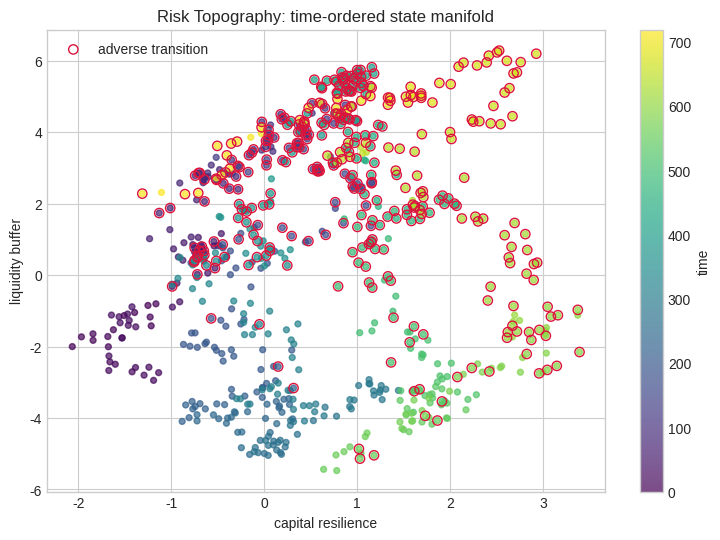
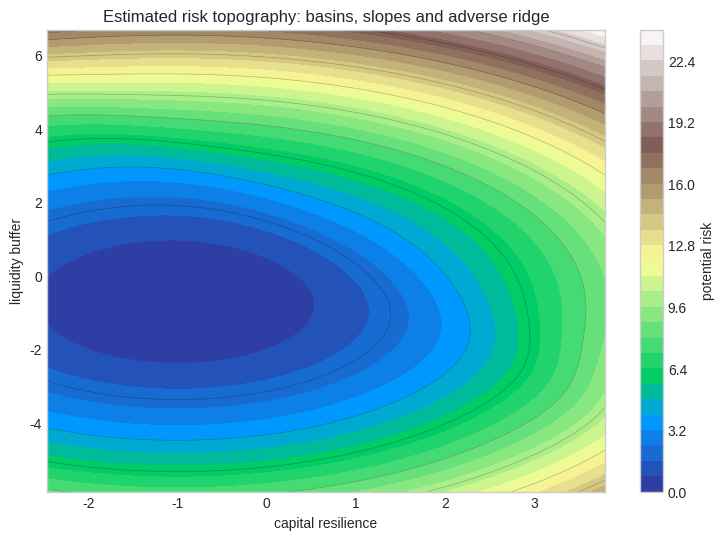
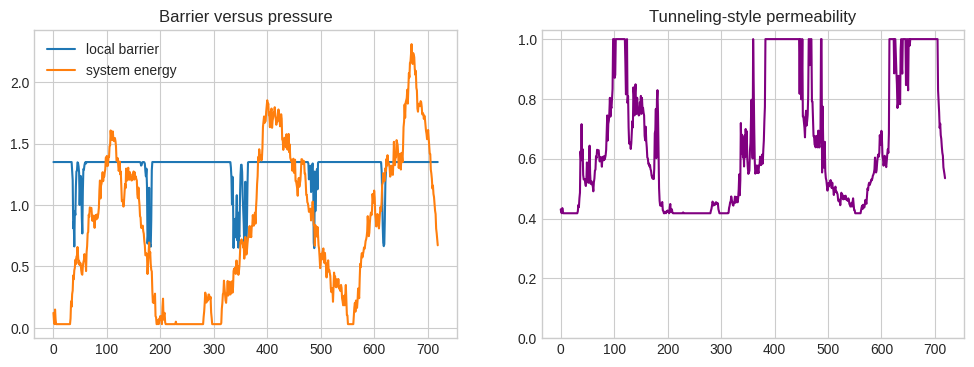
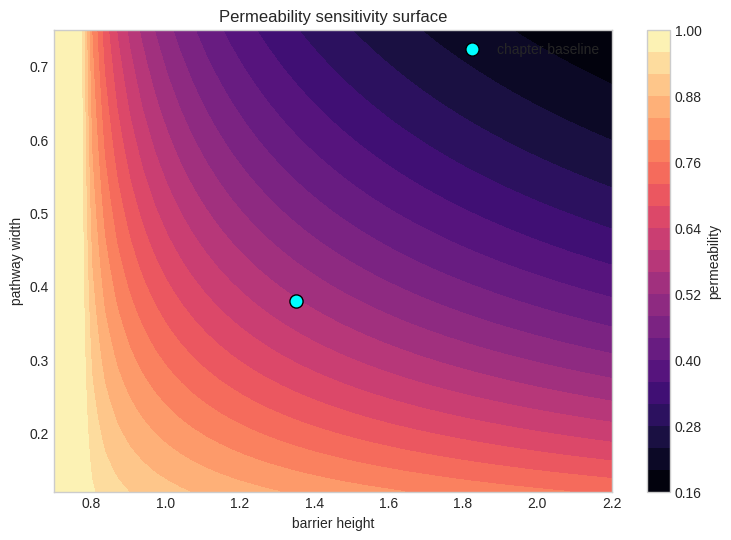
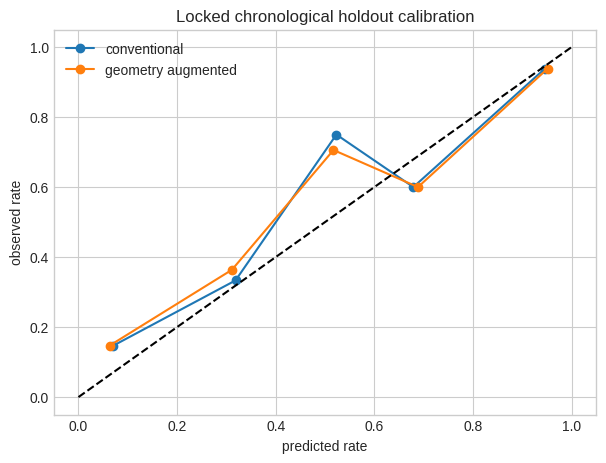

The matplotlib source for these figures, in order:
import numpy as np, matplotlib.pyplot as plt, json, math
np.random.seed(758 + 2)
TITLE='Risk Topography'; XLABEL='capital resilience'; YLABEL='liquidity buffer'
N=720; TRAIN_END=540; BARRIER_HEIGHT=1.35; BARRIER_WIDTH=0.38
plt.style.use("seaborn-v0_8-whitegrid")
print({"chapter":2,"title":TITLE,"seed":758+2,"observations":N,"train_end":TRAIN_END})

t=np.arange(N); regime=(t>360).astype(float)
eps=np.random.multivariate_normal([0,0],[[0.035,0.018],[0.018,0.045]],N)
x=np.zeros(N); y=np.zeros(N); x[0],y[0]=-1.25,-0.85
for i in range(1,N):
    x[i]=0.985*x[i-1]+0.004+0.018*regime[i]+eps[i,0]
    y[i]=0.980*y[i-1]+0.003+0.015*regime[i]+0.14*np.sin(i/47)+eps[i,1]
distance=1.15-(0.72*x+0.55*y)
weak_path=np.exp(-((y-0.25)/BARRIER_WIDTH)**2)
latent=-1.1+0.85*x+0.70*y+1.15*weak_path+0.35*regime
p_true=1/(1+np.exp(-latent)); event=(np.random.rand(N)<p_true).astype(int)
print({"event_rate":round(event.mean(),3),"train_rate":round(event[:TRAIN_END].mean(),3),"holdout_rate":round(event[TRAIN_END:].mean(),3)})

fig,ax=plt.subplots(figsize=(9,6))
sc=ax.scatter(x,y,c=t,cmap="viridis",s=18,alpha=.7); ax.scatter(x[event==1],y[event==1],facecolors="none",edgecolors="crimson",s=45,label="adverse transition")
ax.set(xlabel=XLABEL,ylabel=YLABEL,title=TITLE+": time-ordered state manifold"); ax.legend(); plt.colorbar(sc,ax=ax,label="time"); plt.show()

gx,gy=np.meshgrid(np.linspace(x.min()-.4,x.max()+.4,180),np.linspace(y.min()-.4,y.max()+.4,180))
potential=0.32*(gx+1.0)**2+0.28*(gy+.7)**2+1.35/(1+np.exp(-3*(.72*gx+.55*gy-1.15)))
fig,ax=plt.subplots(figsize=(9,6)); c=ax.contourf(gx,gy,potential,30,cmap="terrain"); ax.contour(gx,gy,potential,12,colors="k",alpha=.25,linewidths=.5)
ax.set(xlabel=XLABEL,ylabel=YLABEL,title="Estimated risk topography: basins, slopes and adverse ridge"); plt.colorbar(c,ax=ax,label="potential risk"); plt.show()

energy=np.maximum(0.03,0.55+0.22*x+0.18*y)
local_height=BARRIER_HEIGHT*(1-.52*weak_path)
action=np.sqrt(np.maximum(local_height-energy,0))*BARRIER_WIDTH
permeability=np.exp(-2*action)
fig,ax=plt.subplots(1,2,figsize=(12,4)); ax[0].plot(t,local_height,label="local barrier"); ax[0].plot(t,energy,label="system energy"); ax[0].legend(); ax[0].set_title("Barrier versus pressure")
ax[1].plot(t,permeability,color="purple"); ax[1].set_title("Tunneling-style permeability"); ax[1].set_ylim(0,1.03); plt.show()
print({"median_permeability":round(float(np.median(permeability)),3),"p95_permeability":round(float(np.quantile(permeability,.95)),3)})

M=5000; rng=np.random.default_rng(1000+int(BARRIER_HEIGHT*100)); z=rng.normal(size=(M,2))*0.55+[-.7,-.55]
classical=(.72*z[:,0]+.55*z[:,1]>1.15)
path_activation=np.exp(-((z[:,1]-.25)/BARRIER_WIDTH)**2)*np.exp(-2*np.sqrt(np.maximum(BARRIER_HEIGHT-(.55+.22*z[:,0]+.18*z[:,1]),0))*BARRIER_WIDTH)
hidden=(rng.random(M)<.18*path_activation)&(~classical); total=classical|hidden
print({"classical_rate":round(classical.mean(),4),"hidden_path_rate":round(hidden.mean(),4),"total_transition_rate":round(total.mean(),4),"hidden_share":round(hidden.sum()/max(total.sum(),1),3)})

def sigmoid(z): return 1/(1+np.exp(-np.clip(z,-30,30)))
def fit_logit(X,y,steps=2200,lr=.12):
    X=np.column_stack([np.ones(len(X)),X]); b=np.zeros(X.shape[1])
    for _ in range(steps): b-=lr*(X.T@(sigmoid(X@b)-y)/len(y)+1e-3*b)
    return b
X0=np.column_stack([x,y,regime]); Xg=np.column_stack([x,y,regime,distance,weak_path,permeability])
b0=fit_logit(X0[:TRAIN_END],event[:TRAIN_END]); bg=fit_logit(Xg[:TRAIN_END],event[:TRAIN_END])
print("conventional coefficients",np.round(b0,3)); print("geometric coefficients",np.round(bg,3))

hs=np.linspace(.7,2.2,45); ws=np.linspace(.12,.75,45); H,W=np.meshgrid(hs,ws)
E=.78; sensitivity=np.exp(-2*np.sqrt(np.maximum(H-E,0))*W)
fig,ax=plt.subplots(figsize=(9,6)); im=ax.contourf(H,W,sensitivity,25,cmap="magma"); ax.scatter([BARRIER_HEIGHT],[BARRIER_WIDTH],c="cyan",edgecolor="black",s=90,label="chapter baseline")
ax.set(xlabel="barrier height",ylabel="pathway width",title="Permeability sensitivity surface"); ax.legend(); plt.colorbar(im,ax=ax,label="permeability"); plt.show()

idx=np.arange(TRAIN_END,N); p0=sigmoid(np.column_stack([np.ones(len(idx)),X0[idx]])@b0); pg=sigmoid(np.column_stack([np.ones(len(idx)),Xg[idx]])@bg)
brier0=np.mean((p0-event[idx])**2); brierg=np.mean((pg-event[idx])**2)
bins=np.linspace(0,1,6); fig,ax=plt.subplots(figsize=(7,5))
for pred,label in [(p0,"conventional"),(pg,"geometry augmented")]:
    centers=[]; observed=[]
    for a,b in zip(bins[:-1],bins[1:]):
        m=(pred>=a)&(pred<(b+1e-9));
        if m.sum(): centers.append(pred[m].mean()); observed.append(event[idx][m].mean())
    ax.plot(centers,observed,"o-",label=label)
ax.plot([0,1],[0,1],"k--"); ax.set(xlabel="predicted rate",ylabel="observed rate",title="Locked chronological holdout calibration"); ax.legend(); plt.show()
print({"brier_conventional":round(float(brier0),4),"brier_geometry":round(float(brierg),4),"improvement_pct":round(float(100*(brier0-brierg)/brier0),2)})

manifest={"chapter":2,"title":TITLE,"seed":758+2,"n_observations":N,"train_end":TRAIN_END,"holdout_n":N-TRAIN_END,"barrier_height":BARRIER_HEIGHT,"barrier_width":BARRIER_WIDTH,"brier_conventional":float(brier0),"brier_geometry":float(brierg),"limitations":["synthetic data","two-dimensional pedagogical projection","tunneling is a formal risk analogy","parameters require domain validation","human review required before decisions"]}
print(json.dumps(manifest,indent=2))
assert len(idx)==180 and np.isfinite([brier0,brierg]).all()
print("AUDIT CHECKS PASSED")
